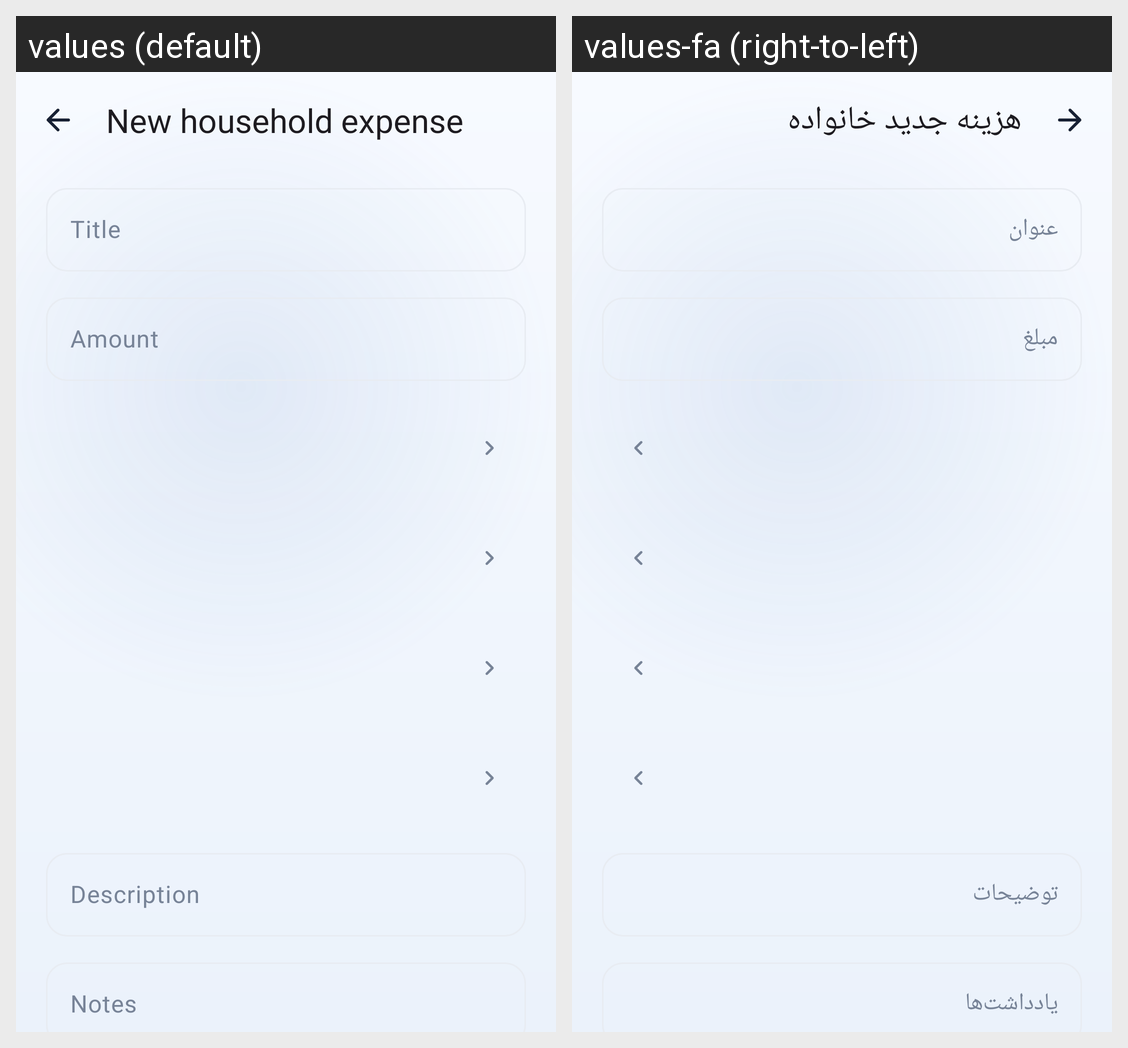

Strings drawn on this Android screen and how each of the app's shown locales translates them:
Android screen res/layout/fragment_household_expense_editor.xml rendered under 2 locales, left to right: values (default), values-fa (right-to-left). Device: Nexus 5 (rendered at 1080×1920; each locale shown at half size, 540×960, under a caption strip naming it); theme Theme.FinanceManager.
Strings drawn on this screen, with the default value and each locale's value (text and hints the layout hard-codes, and strings that could not be matched under every locale, appear in the picture but are not listed):

household_expense_new
  values: New household expense
  values-fa: هزینه جدید خانواده

transaction_title
  values: Title
  values-fa: عنوان

amount
  values: Amount
  values-fa: مبلغ

description
  values: Description
  values-fa: توضیحات

notes
  values: Notes
  values-fa: یادداشت‌ها
